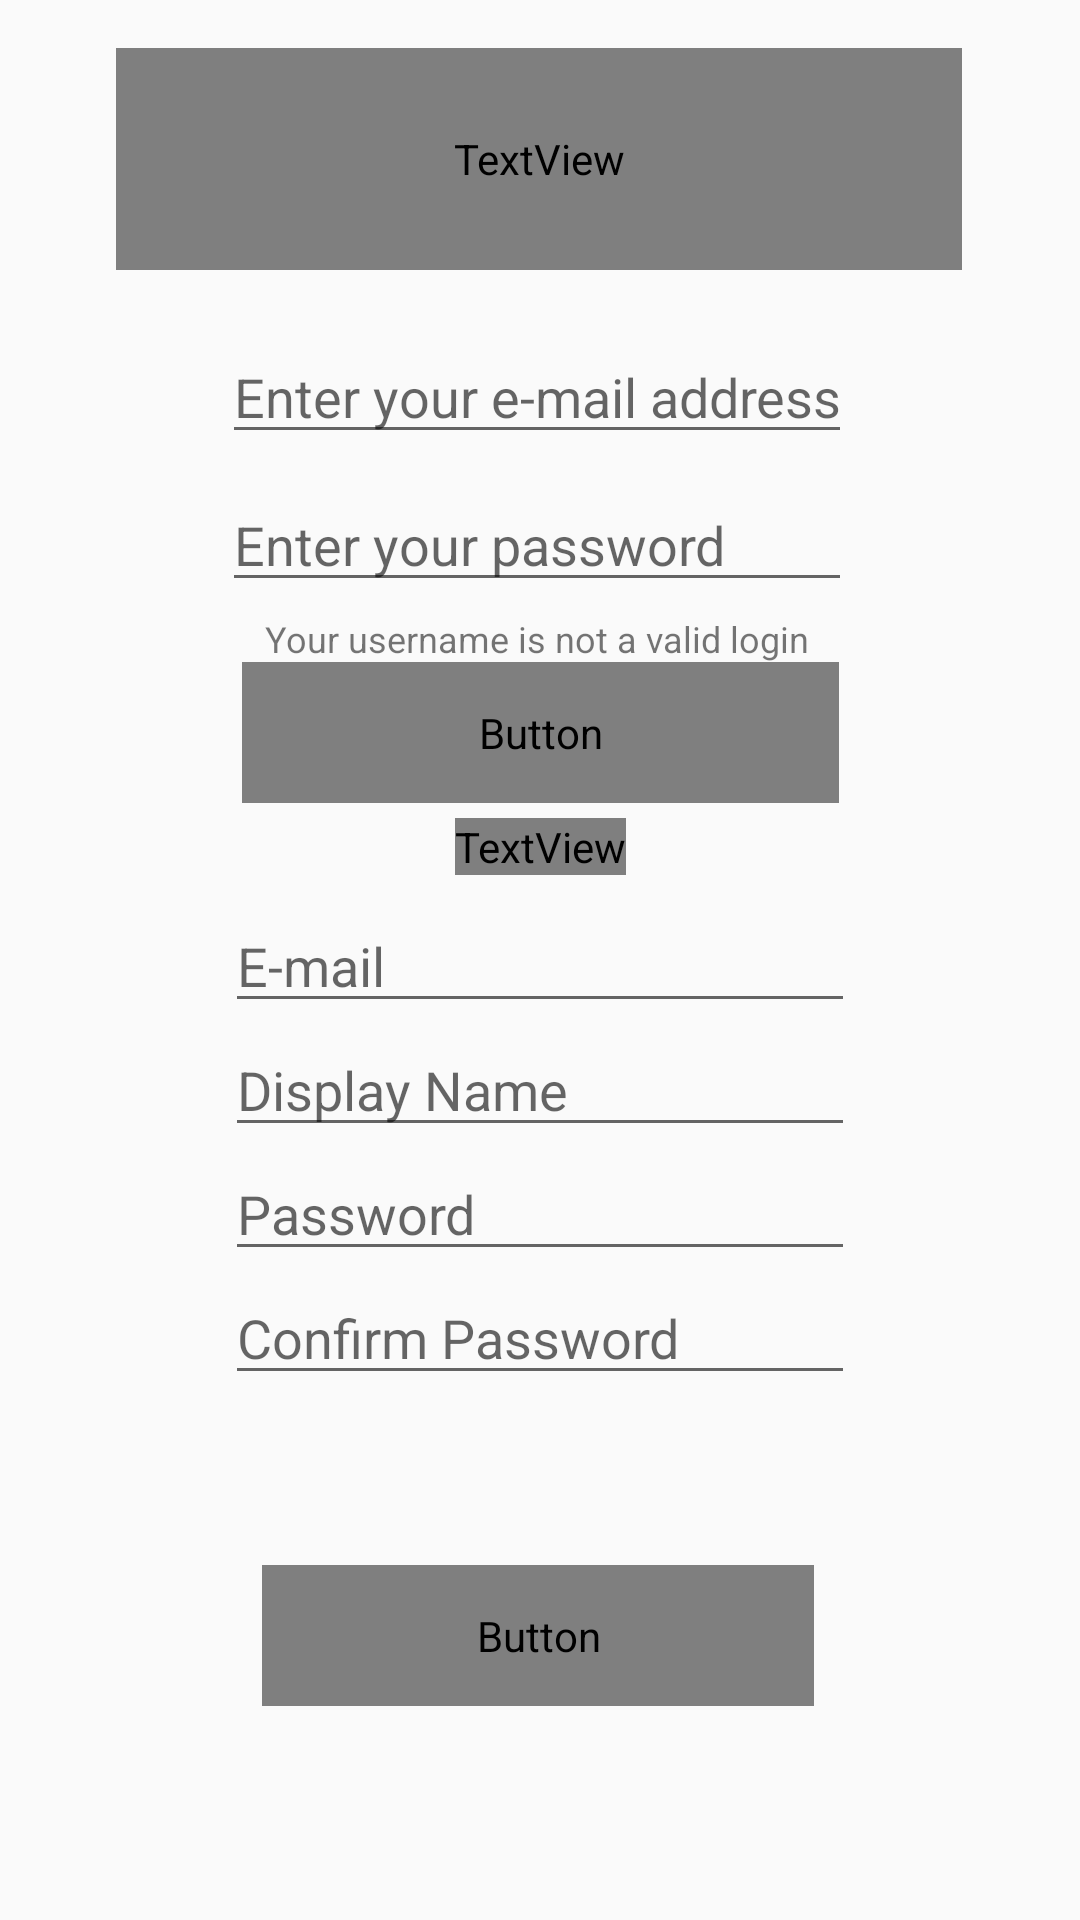

Produce the Android XML layout that renders to this screen, including the resource entries it uses.
<!-- AndroidManifest.xml: application theme AppTheme -->
<!-- res/layout/activity_login.xml -->
<?xml version="1.0" encoding="utf-8"?>
<androidx.constraintlayout.widget.ConstraintLayout xmlns:android="http://schemas.android.com/apk/res/android"
    xmlns:app="http://schemas.android.com/apk/res-auto"
    xmlns:tools="http://schemas.android.com/tools"
    android:layout_width="match_parent"
    android:layout_height="match_parent"
    android:background="?attr/bgColor"
    tools:context=".loginActivity">


    <EditText
        android:id="@+id/displayNameReg"
        android:layout_width="wrap_content"
        android:layout_height="wrap_content"
        android:ems="10"
        android:hint="Display Name"
        android:inputType="textPersonName"
        app:layout_constraintEnd_toEndOf="parent"
        app:layout_constraintStart_toStartOf="parent"
        app:layout_constraintTop_toBottomOf="@+id/emailEditReg" />

    <EditText
        android:id="@+id/passwordEditLogin"
        android:layout_width="wrap_content"
        android:layout_height="wrap_content"
        android:layout_marginTop="8dp"
        android:ems="10"
        android:hint="Enter your password"
        android:inputType="textPersonName"
        android:password="true"
        app:layout_constraintEnd_toEndOf="parent"
        app:layout_constraintHorizontal_bias="0.494"
        app:layout_constraintStart_toStartOf="parent"
        app:layout_constraintTop_toBottomOf="@+id/EmailEditReg" />

    <TextView
        android:id="@+id/loginInfoText"
        android:layout_width="282dp"
        android:layout_height="74dp"
        android:layout_marginTop="16dp"
        android:text="Please enter your account details below"
        android:textColor="?attr/textColor"
        android:textSize="24sp"
        app:layout_constraintEnd_toEndOf="parent"
        app:layout_constraintHorizontal_bias="0.496"
        app:layout_constraintStart_toStartOf="parent"
        app:layout_constraintTop_toTopOf="parent" />

    <Button
        android:id="@+id/RegisterButton"
        android:layout_width="184dp"
        android:layout_height="47dp"
        android:layout_marginTop="5dp"
        android:layout_marginBottom="20dp"
        android:background="?attr/bgColor"
        android:text="Register"
        android:textColor="?attr/textColor"
        app:layout_constraintBottom_toBottomOf="parent"
        app:layout_constraintEnd_toEndOf="parent"
        app:layout_constraintHorizontal_bias="0.497"
        app:layout_constraintStart_toStartOf="parent"
        app:layout_constraintTop_toBottomOf="@+id/confirmPasswordReg" />

    <EditText
        android:id="@+id/EmailEditReg"
        android:layout_width="wrap_content"
        android:layout_height="wrap_content"
        android:layout_marginTop="20dp"
        android:ems="10"
        android:hint="Enter your e-mail address"
        android:inputType="textPersonName"
        app:layout_constraintEnd_toEndOf="parent"
        app:layout_constraintHorizontal_bias="0.494"
        app:layout_constraintStart_toStartOf="parent"
        app:layout_constraintTop_toBottomOf="@+id/loginInfoText" />

    <TextView
        android:id="@+id/registerInfoText"
        android:layout_width="wrap_content"
        android:layout_height="wrap_content"

        android:layout_marginStart="100dp"
        android:layout_marginLeft="100dp"

        android:layout_marginTop="5dp"
        android:layout_marginEnd="100dp"
        android:layout_marginRight="100dp"

        android:text="Not got an account? Register below "
        android:textColor="?attr/metaTextColor"
        android:textColorHint="?attr/metaTextColor"
        app:layout_constraintEnd_toEndOf="parent"
        app:layout_constraintStart_toStartOf="parent"
        app:layout_constraintTop_toBottomOf="@+id/submitLoginButton" />

    <Button
        android:id="@+id/submitLoginButton"
        android:layout_width="199dp"
        android:layout_height="47dp"
        android:layout_marginTop="20dp"
        android:background="?attr/bgColor"
        android:text="Login"
        android:textColor="?attr/textColor"
        app:layout_constraintEnd_toEndOf="parent"
        app:layout_constraintStart_toStartOf="parent"
        app:layout_constraintTop_toBottomOf="@+id/passwordEditLogin" />

    <TextView
        android:id="@+id/loginFail"
        android:layout_width="wrap_content"
        android:layout_height="wrap_content"
        android:layout_marginTop="4dp"
        android:text="Your username is not a valid login"
        android:textSize="12sp"
        app:layout_constraintEnd_toEndOf="parent"
        app:layout_constraintHorizontal_bias="0.494"
        app:layout_constraintStart_toStartOf="parent"
        app:layout_constraintTop_toBottomOf="@+id/passwordEditLogin" />

    <EditText
        android:id="@+id/emailEditReg"
        android:layout_width="wrap_content"
        android:layout_height="wrap_content"
        android:layout_marginTop="8dp"
        android:ems="10"
        android:hint="E-mail"
        android:inputType="textPersonName"
        app:layout_constraintEnd_toEndOf="parent"
        app:layout_constraintStart_toStartOf="parent"
        app:layout_constraintTop_toBottomOf="@+id/registerInfoText" />

    <EditText
        android:id="@+id/passwordReg"
        android:layout_width="wrap_content"
        android:layout_height="wrap_content"
        android:ems="10"
        android:hint="Password"
        android:inputType="textPersonName"
        android:password="true"
        app:layout_constraintEnd_toEndOf="parent"
        app:layout_constraintStart_toStartOf="parent"
        app:layout_constraintTop_toBottomOf="@+id/displayNameReg" />

    <EditText
        android:id="@+id/confirmPasswordReg"
        android:layout_width="wrap_content"
        android:layout_height="wrap_content"
        android:ems="10"
        android:hint="Confirm Password"
        android:inputType="textPersonName"
        android:password="true"
        app:layout_constraintEnd_toEndOf="parent"
        app:layout_constraintStart_toStartOf="parent"
        app:layout_constraintTop_toBottomOf="@+id/passwordReg" />

    <TextView
        android:id="@+id/emailError"
        android:layout_width="50dp"
        android:layout_height="41dp"
        android:layout_marginTop="336dp"
        android:text="Invalid E-mail"
        android:visibility="invisible"
        app:layout_constraintEnd_toEndOf="parent"
        app:layout_constraintHorizontal_bias="0.26"
        app:layout_constraintStart_toEndOf="@+id/emailEditReg"
        app:layout_constraintTop_toTopOf="parent" />

    <TextView
        android:id="@+id/passwordError"
        android:layout_width="86dp"
        android:layout_height="39dp"
        android:layout_marginTop="104dp"
        android:layout_marginEnd="16dp"
        android:layout_marginRight="16dp"
        android:text="Passwords don't match"
        android:visibility="invisible"
        app:layout_constraintEnd_toEndOf="parent"
        app:layout_constraintHorizontal_bias="0.0"
        app:layout_constraintStart_toEndOf="@+id/confirmPasswordReg"
        app:layout_constraintTop_toBottomOf="@+id/emailError" />

    <TextView
        android:id="@+id/emptyFieldError"
        android:layout_width="67dp"
        android:layout_height="54dp"
        android:layout_marginStart="16dp"
        android:layout_marginLeft="16dp"
        android:layout_marginBottom="100dp"
        android:text="Please fill out all details"
        android:visibility="invisible"
        app:layout_constraintBottom_toTopOf="@+id/RegisterButton"
        app:layout_constraintEnd_toStartOf="@+id/displayNameReg"
        app:layout_constraintHorizontal_bias="0.937"
        app:layout_constraintStart_toStartOf="parent" />

</androidx.constraintlayout.widget.ConstraintLayout>
<!-- resources referenced by this layout -->
<resources>
  <style name="AppTheme" parent="Theme.AppCompat.Light.DarkActionBar">
          
          <item name="colorPrimary">@color/colorPrimary</item>
          <item name="colorPrimaryDark">@color/colorPrimaryDark</item>
          <item name="colorAccent">@color/colorAccent</item>
      </style>
  <color name="colorPrimary">#2304F0</color>
  <color name="colorPrimaryDark">#2304F0</color>
  <color name="colorAccent">#D81B60</color>
</resources>
